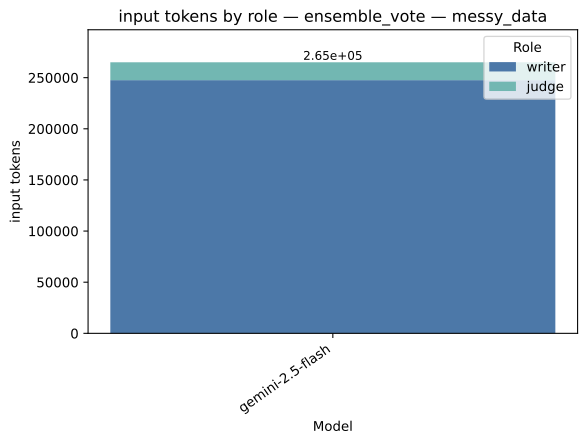

Source data for this figure (header and first rows):
strategy, model, role, value, total
ensemble_vote, gemini-2.5-flash, writer, 247583, 265042
ensemble_vote, gemini-2.5-flash, judge, 17459, 265042
